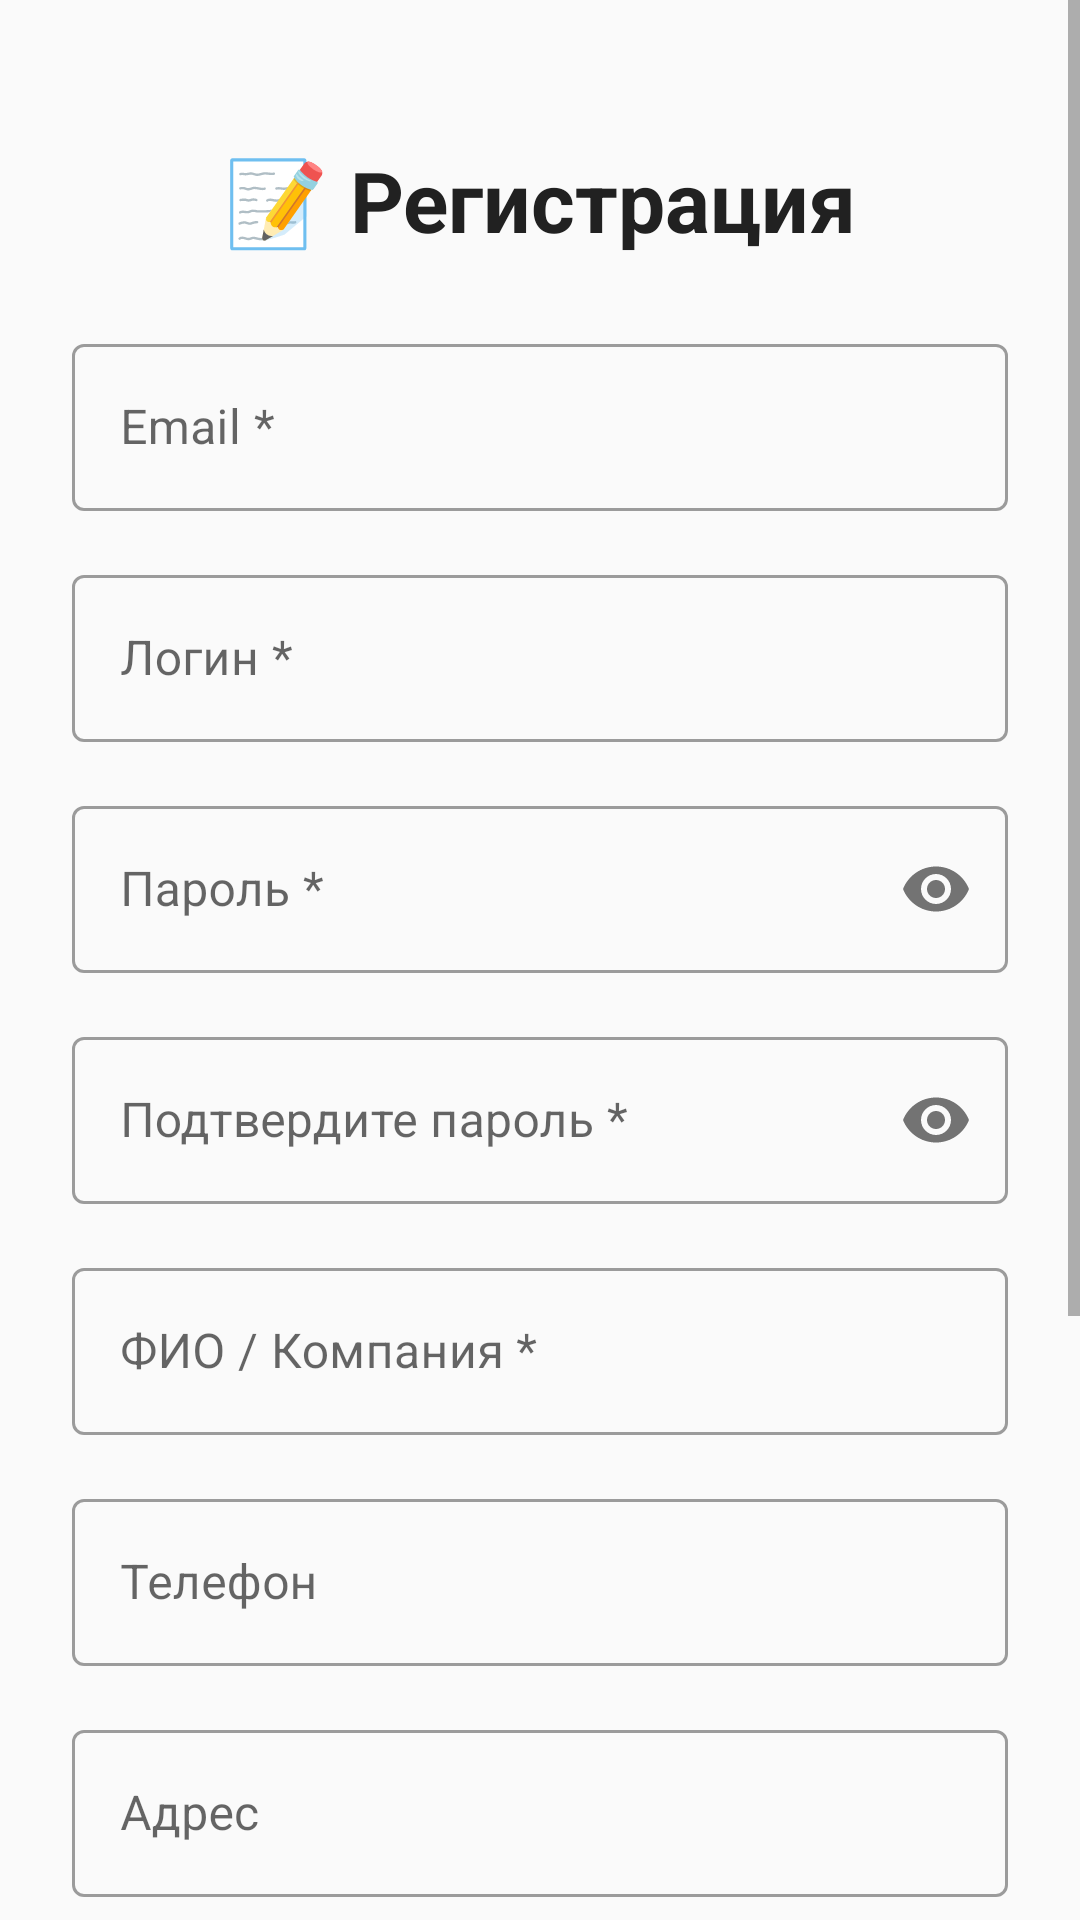

Produce the Android XML layout that renders to this screen, including the resource entries it uses.
<!-- AndroidManifest.xml: application theme Theme.Pract7v8 -->
<!-- res/layout/fragment_register.xml -->
<?xml version="1.0" encoding="utf-8"?>
<ScrollView
    xmlns:android="http://schemas.android.com/apk/res/android"
    xmlns:app="http://schemas.android.com/apk/res-auto"
    android:layout_width="match_parent"
    android:layout_height="match_parent"
    android:fillViewport="true"
    android:background="#FAFAFA">

    <androidx.constraintlayout.widget.ConstraintLayout
        android:layout_width="match_parent"
        android:layout_height="wrap_content"
        android:padding="24dp">

        <TextView
            android:id="@+id/tvTitle"
            android:layout_width="wrap_content"
            android:layout_height="wrap_content"
            android:text="📝 Регистрация"
            android:textSize="28sp"
            android:textStyle="bold"
            android:textColor="#212121"
            app:layout_constraintTop_toTopOf="parent"
            app:layout_constraintStart_toStartOf="parent"
            app:layout_constraintEnd_toEndOf="parent"
            android:layout_marginTop="24dp" />

        <com.google.android.material.textfield.TextInputLayout
            android:id="@+id/tilEmail"
            style="@style/Widget.MaterialComponents.TextInputLayout.OutlinedBox"
            android:layout_width="0dp"
            android:layout_height="wrap_content"
            android:hint="Email *"
            app:layout_constraintTop_toBottomOf="@id/tvTitle"
            app:layout_constraintStart_toStartOf="parent"
            app:layout_constraintEnd_toEndOf="parent"
            android:layout_marginTop="24dp">
            <com.google.android.material.textfield.TextInputEditText
                android:id="@+id/etEmail"
                android:layout_width="match_parent"
                android:layout_height="wrap_content"
                android:inputType="textEmailAddress" />
        </com.google.android.material.textfield.TextInputLayout>

        <com.google.android.material.textfield.TextInputLayout
            android:id="@+id/tilLogin"
            style="@style/Widget.MaterialComponents.TextInputLayout.OutlinedBox"
            android:layout_width="0dp"
            android:layout_height="wrap_content"
            android:hint="Логин *"
            app:layout_constraintTop_toBottomOf="@id/tilEmail"
            app:layout_constraintStart_toStartOf="parent"
            app:layout_constraintEnd_toEndOf="parent"
            android:layout_marginTop="16dp">
            <com.google.android.material.textfield.TextInputEditText
                android:id="@+id/etLogin"
                android:layout_width="match_parent"
                android:layout_height="wrap_content"
                android:inputType="text" />
        </com.google.android.material.textfield.TextInputLayout>

        <com.google.android.material.textfield.TextInputLayout
            android:id="@+id/tilPassword"
            style="@style/Widget.MaterialComponents.TextInputLayout.OutlinedBox"
            android:layout_width="0dp"
            android:layout_height="wrap_content"
            android:hint="Пароль *"
            app:passwordToggleEnabled="true"
            app:layout_constraintTop_toBottomOf="@id/tilLogin"
            app:layout_constraintStart_toStartOf="parent"
            app:layout_constraintEnd_toEndOf="parent"
            android:layout_marginTop="16dp">
            <com.google.android.material.textfield.TextInputEditText
                android:id="@+id/etPassword"
                android:layout_width="match_parent"
                android:layout_height="wrap_content"
                android:inputType="textPassword" />
        </com.google.android.material.textfield.TextInputLayout>

        <com.google.android.material.textfield.TextInputLayout
            android:id="@+id/tilConfirmPassword"
            style="@style/Widget.MaterialComponents.TextInputLayout.OutlinedBox"
            android:layout_width="0dp"
            android:layout_height="wrap_content"
            android:hint="Подтвердите пароль *"
            app:passwordToggleEnabled="true"
            app:layout_constraintTop_toBottomOf="@id/tilPassword"
            app:layout_constraintStart_toStartOf="parent"
            app:layout_constraintEnd_toEndOf="parent"
            android:layout_marginTop="16dp">
            <com.google.android.material.textfield.TextInputEditText
                android:id="@+id/etConfirmPassword"
                android:layout_width="match_parent"
                android:layout_height="wrap_content"
                android:inputType="textPassword" />
        </com.google.android.material.textfield.TextInputLayout>

        <com.google.android.material.textfield.TextInputLayout
            android:id="@+id/tilName"
            style="@style/Widget.MaterialComponents.TextInputLayout.OutlinedBox"
            android:layout_width="0dp"
            android:layout_height="wrap_content"
            android:hint="ФИО / Компания *"
            app:layout_constraintTop_toBottomOf="@id/tilConfirmPassword"
            app:layout_constraintStart_toStartOf="parent"
            app:layout_constraintEnd_toEndOf="parent"
            android:layout_marginTop="16dp">
            <com.google.android.material.textfield.TextInputEditText
                android:id="@+id/etName"
                android:layout_width="match_parent"
                android:layout_height="wrap_content"
                android:inputType="textPersonName" />
        </com.google.android.material.textfield.TextInputLayout>

        <com.google.android.material.textfield.TextInputLayout
            android:id="@+id/tilPhone"
            style="@style/Widget.MaterialComponents.TextInputLayout.OutlinedBox"
            android:layout_width="0dp"
            android:layout_height="wrap_content"
            android:hint="Телефон"
            app:layout_constraintTop_toBottomOf="@id/tilName"
            app:layout_constraintStart_toStartOf="parent"
            app:layout_constraintEnd_toEndOf="parent"
            android:layout_marginTop="16dp">
            <com.google.android.material.textfield.TextInputEditText
                android:id="@+id/etPhone"
                android:layout_width="match_parent"
                android:layout_height="wrap_content"
                android:inputType="phone" />
        </com.google.android.material.textfield.TextInputLayout>

        
        <com.google.android.material.textfield.TextInputLayout
            android:id="@+id/tilAddress"
            style="@style/Widget.MaterialComponents.TextInputLayout.OutlinedBox"
            android:layout_width="0dp"
            android:layout_height="wrap_content"
            android:hint="Адрес"
            app:layout_constraintTop_toBottomOf="@id/tilPhone"
            app:layout_constraintStart_toStartOf="parent"
            app:layout_constraintEnd_toEndOf="parent"
            android:layout_marginTop="16dp">
            <com.google.android.material.textfield.TextInputEditText
                android:id="@+id/etAddress"
                android:layout_width="match_parent"
                android:layout_height="wrap_content"
                android:inputType="textPostalAddress" />
        </com.google.android.material.textfield.TextInputLayout>

        <TextView
            android:id="@+id/tvRoleLabel"
            android:layout_width="wrap_content"
            android:layout_height="wrap_content"
            android:text="Роль пользователя *"
            android:textSize="16sp"
            android:textStyle="bold"
            android:textColor="#212121"
            app:layout_constraintTop_toBottomOf="@id/tilAddress"
            app:layout_constraintStart_toStartOf="parent"
            android:layout_marginTop="24dp" />

        <Spinner
            android:id="@+id/spinnerRole"
            android:layout_width="0dp"
            android:layout_height="48dp"
            android:background="@drawable/spinner_background"
            app:layout_constraintTop_toBottomOf="@id/tvRoleLabel"
            app:layout_constraintStart_toStartOf="parent"
            app:layout_constraintEnd_toEndOf="parent"
            android:layout_marginTop="8dp" />

        <com.google.android.material.textfield.TextInputLayout
            android:id="@+id/tilDiscount"
            style="@style/Widget.MaterialComponents.TextInputLayout.OutlinedBox"
            android:layout_width="0dp"
            android:layout_height="wrap_content"
            android:hint="Скидка (%)"
            android:visibility="gone"
            app:layout_constraintTop_toBottomOf="@id/spinnerRole"
            app:layout_constraintStart_toStartOf="parent"
            app:layout_constraintEnd_toEndOf="parent"
            android:layout_marginTop="16dp">
            <com.google.android.material.textfield.TextInputEditText
                android:id="@+id/etDiscount"
                android:layout_width="match_parent"
                android:layout_height="wrap_content"
                android:inputType="numberDecimal" />
        </com.google.android.material.textfield.TextInputLayout>

        <com.google.android.material.button.MaterialButton
            android:id="@+id/btnRegister"
            android:layout_width="0dp"
            android:layout_height="56dp"
            android:text="Зарегистрироваться"
            android:textSize="16sp"
            app:cornerRadius="12dp"
            app:layout_constraintTop_toBottomOf="@id/tilDiscount"
            app:layout_constraintStart_toStartOf="parent"
            app:layout_constraintEnd_toEndOf="parent"
            android:layout_marginTop="32dp" />

        <com.google.android.material.button.MaterialButton
            android:id="@+id/btnBackToLogin"
            style="@style/Widget.MaterialComponents.Button.TextButton"
            android:layout_width="wrap_content"
            android:layout_height="wrap_content"
            android:text="← Уже есть аккаунт? Войти"
            android:textColor="#2196F3"
            app:layout_constraintTop_toBottomOf="@id/btnRegister"
            app:layout_constraintStart_toStartOf="parent"
            app:layout_constraintEnd_toEndOf="parent"
            android:layout_marginTop="16dp" />

        <View
            android:layout_width="match_parent"
            android:layout_height="24dp"
            app:layout_constraintTop_toBottomOf="@id/btnBackToLogin" />

    </androidx.constraintlayout.widget.ConstraintLayout>
</ScrollView>
<!-- resources referenced by this layout -->
<resources>
  <!-- drawable spinner_background (drawable) -->
  <?xml version="1.0" encoding="utf-8"?>
  <shape xmlns:android="http://schemas.android.com/apk/res/android"
      android:shape="rectangle">
  
      <solid android:color="@android:color/white" />
      <stroke
          android:width="1dp"
          android:color="#BDBDBD" />
      <corners android:radius="8dp" />
  
  </shape>
  <style name="Theme.Pract7v8" parent="Base.Theme.Pract7v8" />
  <style name="Base.Theme.Pract7v8" parent="Theme.MaterialComponents.Light.NoActionBar">
          
          
      </style>
</resources>
